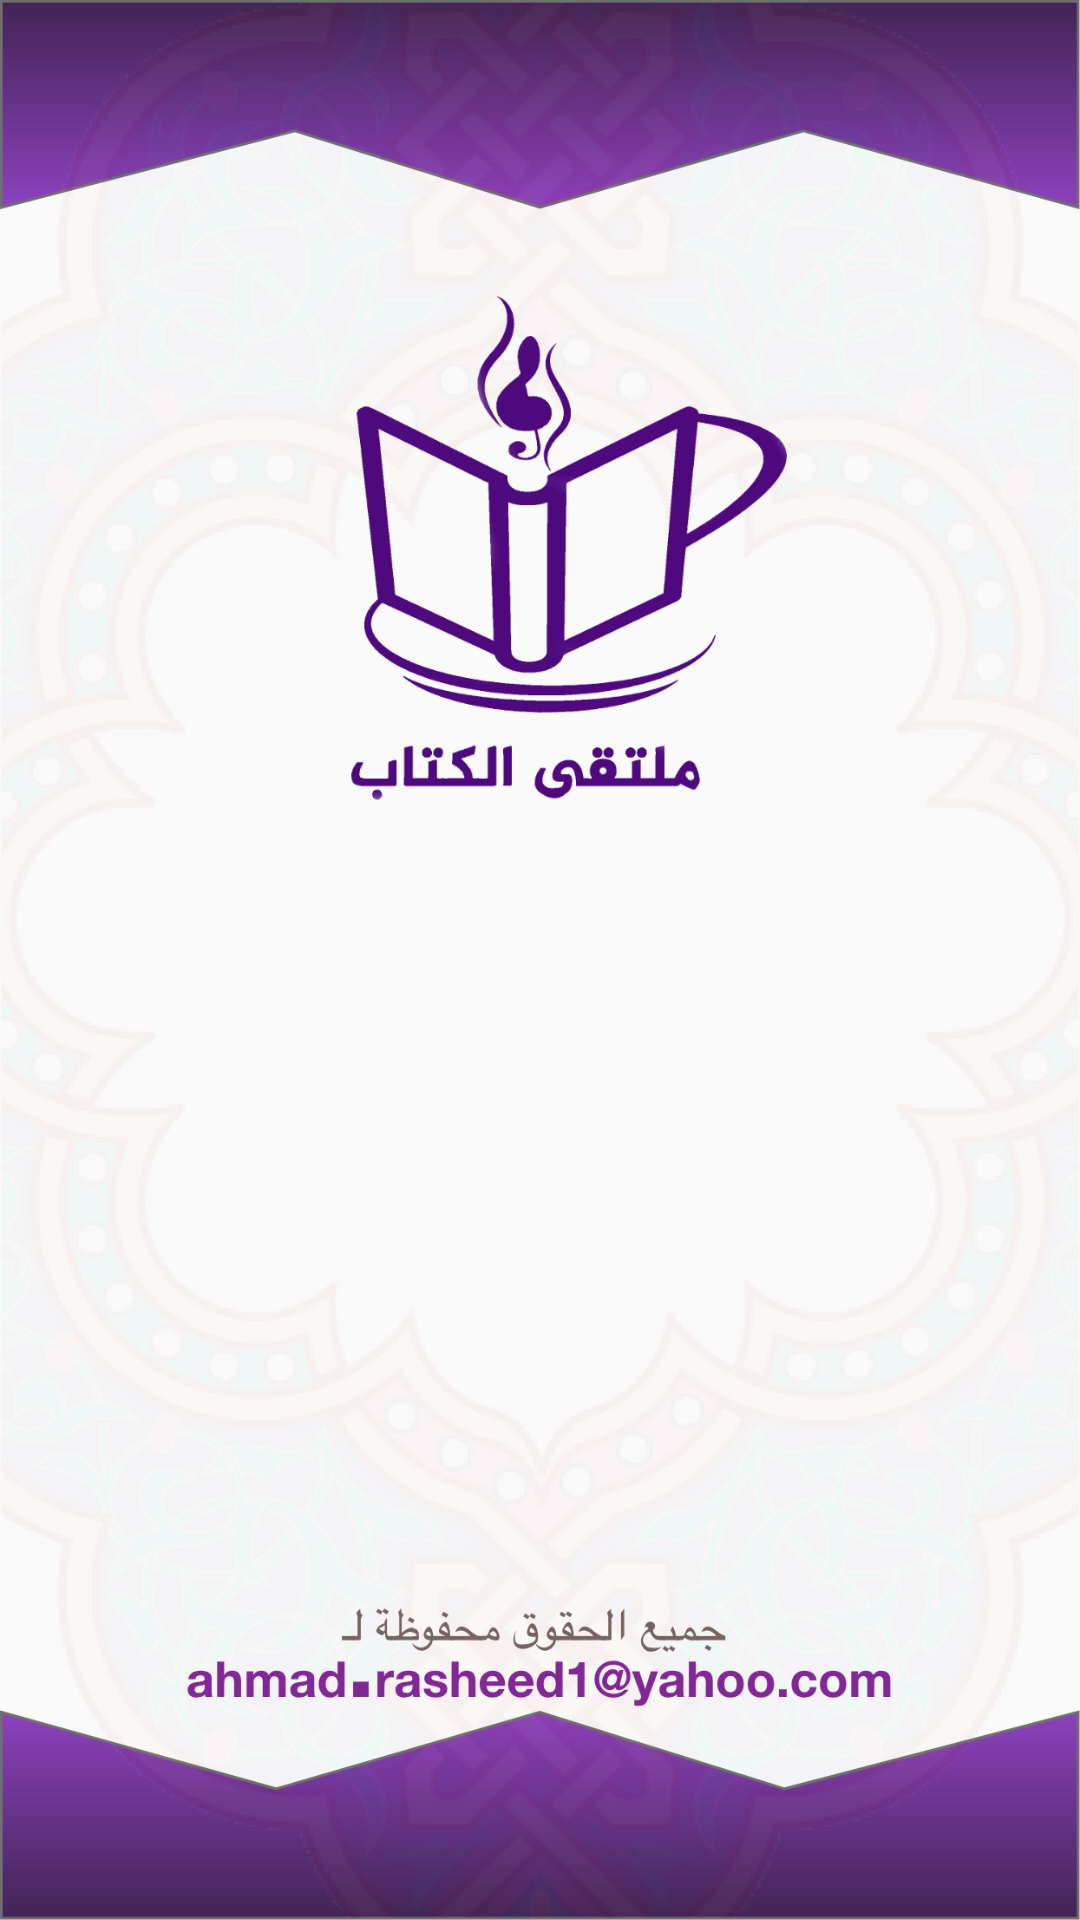

Write the Android layout XML for this screen, with the resource values it uses.
<!-- AndroidManifest.xml: application theme Theme.AppCompat.Light.NoActionBar.FullScreen -->
<!-- res/layout/fragment_about.xml -->
<?xml version="1.0" encoding="utf-8"?>
<FrameLayout xmlns:android="http://schemas.android.com/apk/res/android"
    xmlns:tools="http://schemas.android.com/tools"
    android:layout_width="match_parent"
    android:layout_height="match_parent"
    tools:context=".fragments.AboutFragment">

    <androidx.constraintlayout.widget.ConstraintLayout
        android:layout_width="match_parent"
        android:layout_height="match_parent"
        android:background="@drawable/about">

    </androidx.constraintlayout.widget.ConstraintLayout>
</FrameLayout>
<!-- resources referenced by this layout -->
<resources>
  <!-- drawable about: png bitmap (drawable-hdpi, 406501 bytes) -->
  <style name="Theme.AppCompat.Light.NoActionBar.FullScreen" parent="@style/Theme.AppCompat.Light.NoActionBar">
          <item name="android:windowNoTitle">true</item>
          <item name="android:windowActionBar">false</item>
          <item name="android:windowFullscreen">true</item>
          <item name="android:windowContentOverlay">@null</item>
      </style>
</resources>
